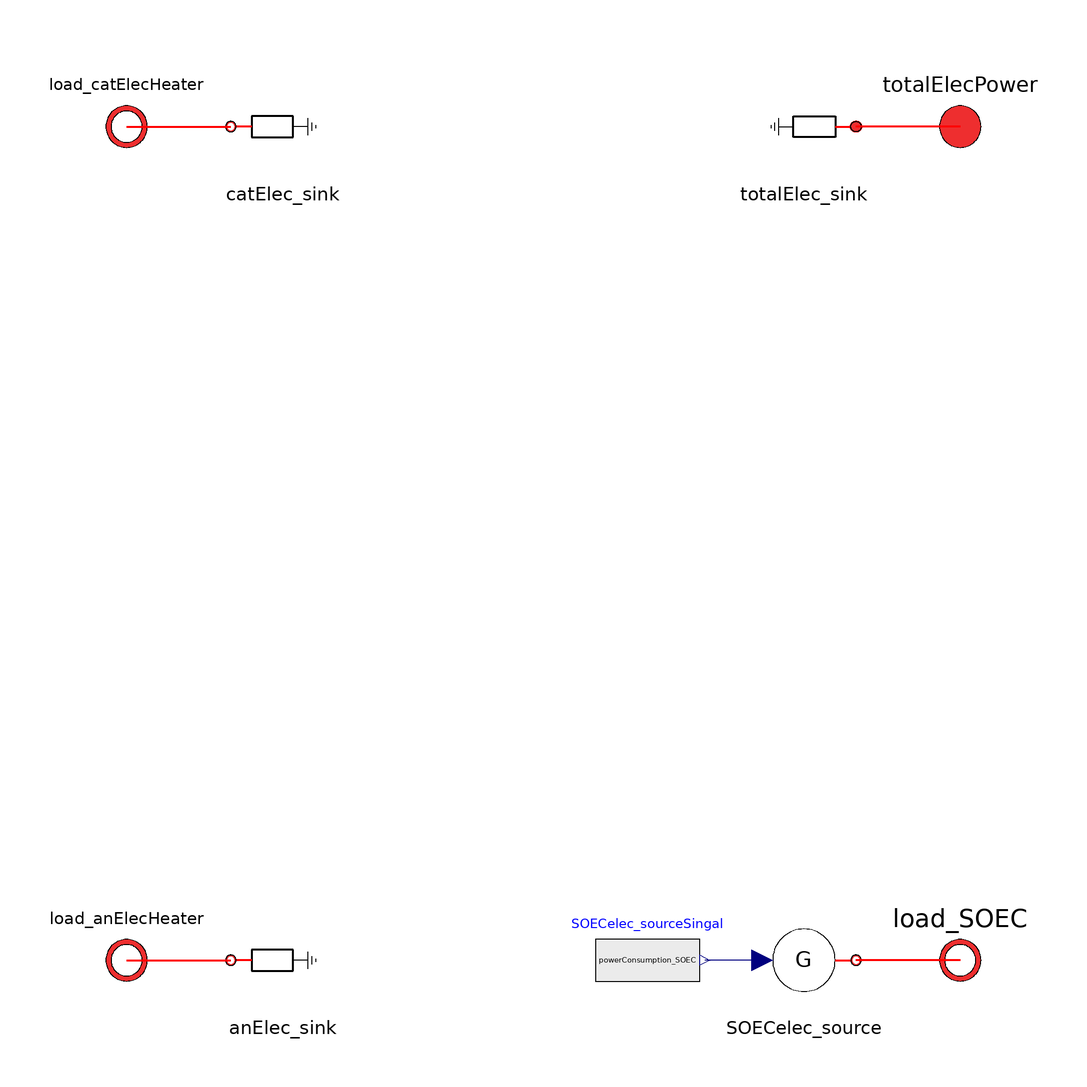

The component connection diagram of the Modelica model below, drawn from its own Placement and Line annotations.

model SwitchYard_vessel
  import      Modelica.Units.SI;

  SI.Power totalLoad_elecHeaters;
  SI.Power powerConsumption_SOEC(start=45.53125e6, min = 16.596350e6, max=45.53125e6*1.05);

  Electrolysis.Interfaces.ElectricalPowerPort_a totalElecPower annotation (
      Placement(transformation(extent={{70,70},{90,90}}),
        iconTransformation(extent={{70,70},{90,90}})));
  Electrolysis.Interfaces.ElectricalPowerPort_b load_SOEC
    annotation (Placement(transformation(extent={{70,-90},{90,-70}})));
  Electrolysis.Interfaces.ElectricalPowerPort_b load_catElecHeater
    annotation (Placement(transformation(extent={{-90,70},{-70,90}})));
  Electrolysis.Interfaces.ElectricalPowerPort_b load_anElecHeater
    annotation (Placement(transformation(extent={{-90,-90},{-70,-70}})));
  Sources.PowerSink totalElec_sink
    annotation (Placement(transformation(extent={{60,70},{40,90}})));
  Sources.PrescribedPowerFlow SOECelec_source
    annotation (Placement(transformation(extent={{40,-90},{60,-70}})));
  Modelica.Blocks.Sources.RealExpression SOECelec_sourceSingal(y=
        powerConsumption_SOEC)
    annotation (Placement(transformation(extent={{10,-90},{30,-70}})));
  Sources.LoadSink catElec_sink
    annotation (Placement(transformation(extent={{-60,70},{-40,90}})));
  Sources.LoadSink anElec_sink
    annotation (Placement(transformation(extent={{-60,-90},{-40,-70}})));
equation

  totalLoad_elecHeaters = -(catElec_sink.W + anElec_sink.W);
  powerConsumption_SOEC = totalElec_sink.W - totalLoad_elecHeaters;

  connect(SOECelec_source.P_flow, SOECelec_sourceSingal.y)
    annotation (Line(points={{42,-80},{31,-80}}, color={0,0,127}));

  connect(load_catElecHeater, catElec_sink.port_a) annotation (Line(
      points={{-80,80},{-70,80},{-60,80}},
      color={255,0,0},
      thickness=0.5));
  connect(load_anElecHeater, anElec_sink.port_a) annotation (Line(
      points={{-80,-80},{-70,-80},{-60,-80}},
      color={255,0,0},
      thickness=0.5));
  connect(load_SOEC, SOECelec_source.port_b) annotation (Line(
      points={{80,-80},{70,-80},{60,-80}},
      color={255,0,0},
      thickness=0.5));
  connect(totalElecPower, totalElec_sink.port_a) annotation (Line(
      points={{80,80},{70,80},{60,80}},
      color={255,0,0},
      thickness=0.5));
  annotation (Icon(coordinateSystem(preserveAspectRatio=false,
          extent={{-100,-100},{100,100}}), graphics={
        Polygon(
          points={{-100,-60},{-60,-100},{58,-100},{100,-60},{100,60},{60,100},{-60,
              100},{-100,60},{-100,-60}},
          lineColor={175,175,175},
          fillColor={255,213,170},
          fillPattern=FillPattern.CrossDiag),
        Line(
          points={{-80,52},{-40,0},{-2,52},{-40,0},{-40,-52}},
          color={255,0,0},
          thickness=0.5),
        Line(
          points={{0,40},{0,-40},{80,0},{0,40}},
          color={255,0,0},
          thickness=0.5),
                Text(
          extent={{-150,-109},{150,-149}},
          lineColor={0,0,255},
          textString="%name")}), Diagram(coordinateSystem(preserveAspectRatio=false,
          extent={{-100,-100},{100,100}})));
end SwitchYard_vessel;